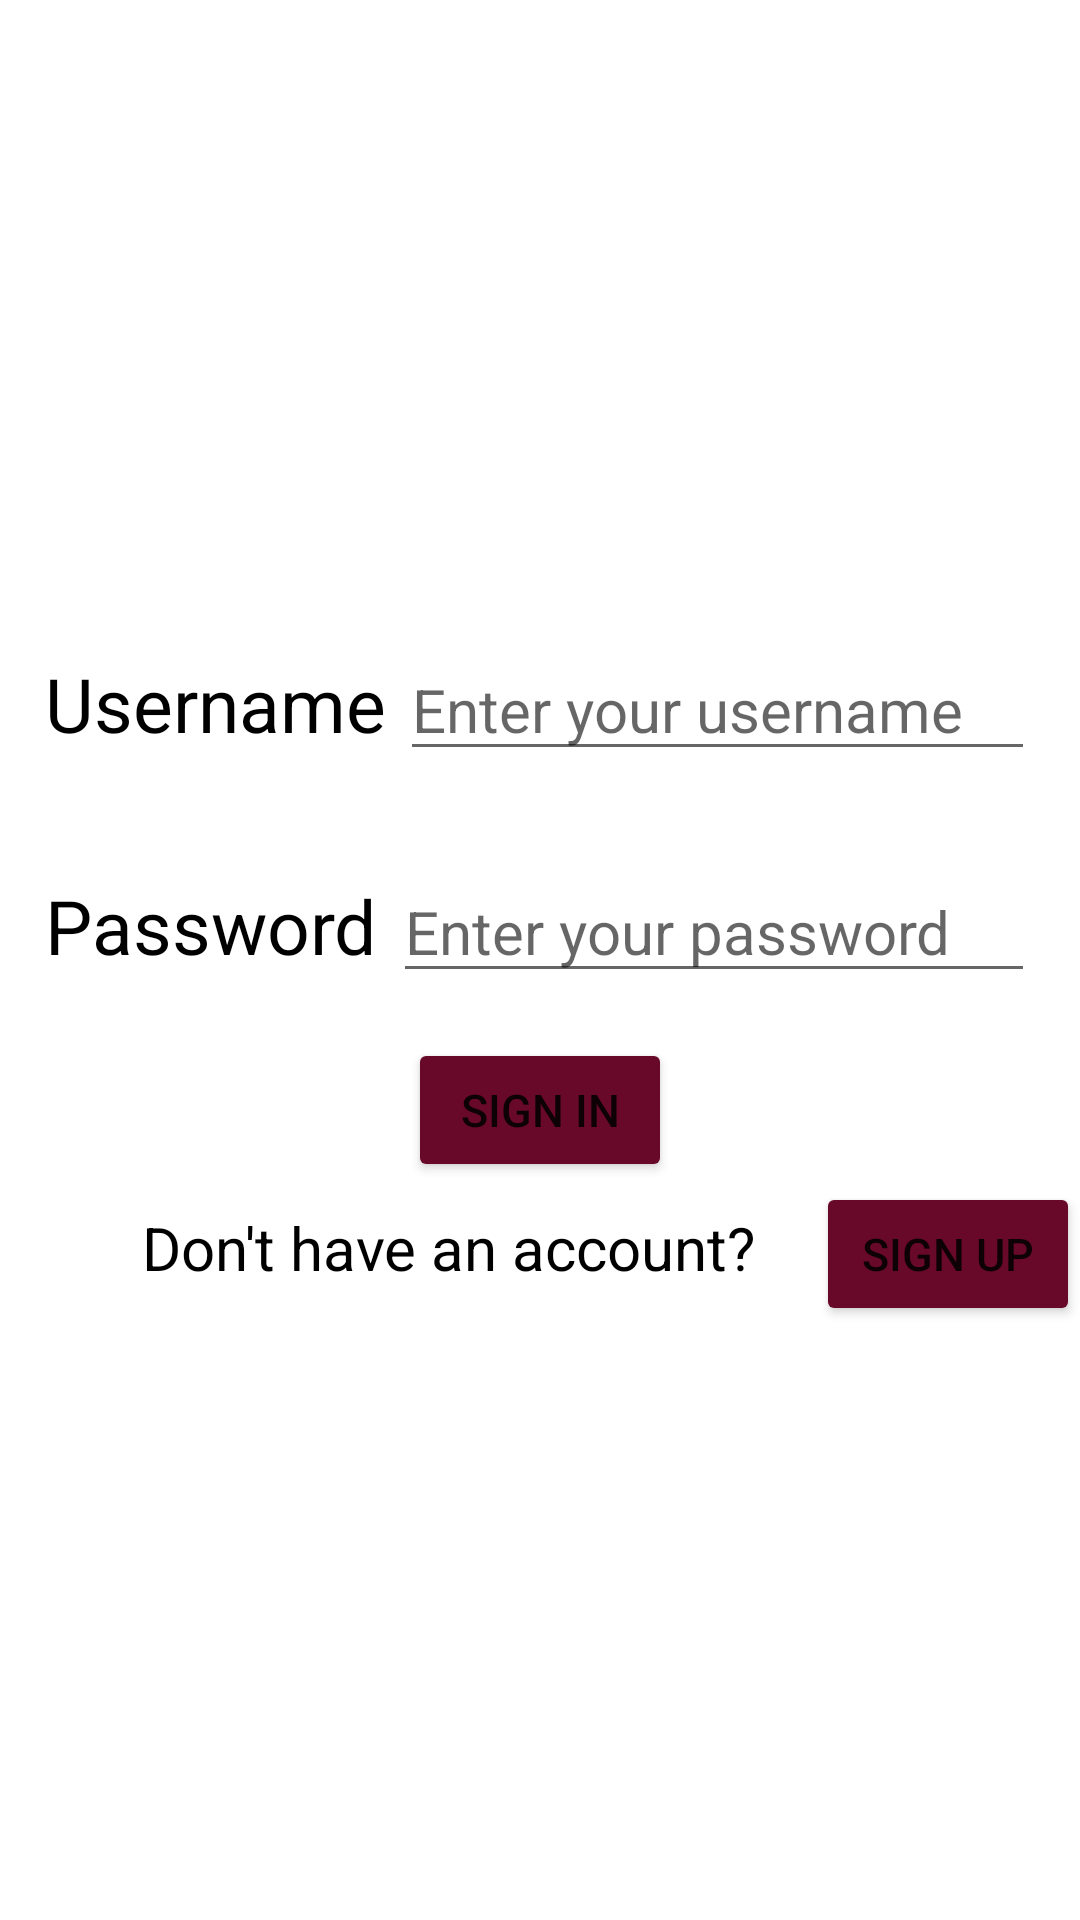

Here is an Android app screen rendered from its layout file. Give the layout XML and the strings, colors and styles it references.
<!-- AndroidManifest.xml: application theme Theme.Faculty -->
<!-- res/layout/activity_signin.xml -->
<?xml version="1.0" encoding="utf-8"?>
<RelativeLayout xmlns:android="http://schemas.android.com/apk/res/android"
    xmlns:app="http://schemas.android.com/apk/res-auto"
    xmlns:tools="http://schemas.android.com/tools"
    android:layout_width="match_parent"
    android:gravity="center"
    android:background="@color/white"
    android:layout_height="match_parent"
    android:orientation="vertical"
    tools:context=".signin">

    <LinearLayout
        android:layout_width="match_parent"
        android:padding="15dp"
        android:layout_height="wrap_content"
        android:id="@+id/l1"
        android:orientation="horizontal">
            <TextView
                android:layout_width="wrap_content"
                android:layout_height="wrap_content"
                android:textSize="25sp"
                android:textColor="@color/black"
                android:layout_weight="1"
                android:text="Username"/>
            <EditText
                android:id="@+id/nametxt"
                android:textColor="@color/black"
                android:layout_width="wrap_content"
                android:layout_height="wrap_content"
                android:hint="Enter your username"
                android:textSize="20sp"
                android:layout_weight="4"/>
    </LinearLayout>
    <LinearLayout
        android:layout_width="match_parent"
        android:layout_height="wrap_content"
        android:id="@+id/l2"
        android:padding="15dp"
        android:layout_below="@id/l1"
        android:orientation="horizontal">
            <TextView
                android:layout_width="wrap_content"
                android:layout_height="wrap_content"
                android:textSize="25sp"
                android:textColor="@color/black"
                android:layout_weight="1"
                android:text="Password"/>
            <EditText
                android:id="@+id/passtxt"
                android:layout_width="wrap_content"
                android:layout_height="wrap_content"
                android:hint="Enter your password"
                android:textSize="20sp"
                android:textColor="@color/black"
                android:layout_weight="4"/>
    </LinearLayout>

    <Button
        android:id="@+id/signinbtn"
        android:layout_width="wrap_content"
        android:layout_height="wrap_content"
        android:layout_below="@id/l2"
        android:layout_centerHorizontal="true"
        android:backgroundTint="@color/darkred"
        android:onClick="signin"
        android:padding="13dp"
        android:text="Sign in"
        android:textSize="15sp" />
    <LinearLayout
        android:layout_width="wrap_content"
        android:layout_height="wrap_content"
        android:id="@+id/l3"
        android:layout_alignParentRight="true"
        android:layout_below="@id/signinbtn"
        android:orientation="horizontal">
            <TextView
                android:layout_width="wrap_content"
                android:layout_height="wrap_content"
                android:textColor="@color/black"
                android:text="Don't have an account?    "
                android:textSize="20sp"/>
        <Button
            android:layout_width="wrap_content"
            android:layout_height="wrap_content"
            android:text="Sign up"
            android:onClick="onSignupClick"
            android:backgroundTint="@color/darkred"
            android:textSize="15sp"
            android:id="@+id/signupbtn"/>
    </LinearLayout>
</RelativeLayout>
<!-- resources referenced by this layout -->
<resources>
  <color name="black">#FF000000</color>
  <color name="darkred">#690929</color>
  <color name="white">#FFFFFFFF</color>
  <style name="Theme.Faculty" parent="Theme.MaterialComponents.DayNight.DarkActionBar">
          
          <item name="colorPrimary">#690929</item>
          <item name="colorPrimaryVariant">#690929</item>
          <item name="colorOnPrimary">@color/white</item>
          
          <item name="colorSecondary">@color/teal_200</item>
          <item name="colorSecondaryVariant">@color/teal_700</item>
          <item name="colorOnSecondary">@color/black</item>
          
          <item name="android:statusBarColor" tools:targetApi="l">?attr/colorPrimaryVariant</item>
          
      </style>
  <color name="teal_200">#FF03DAC5</color>
  <color name="teal_700">#FF018786</color>
</resources>
